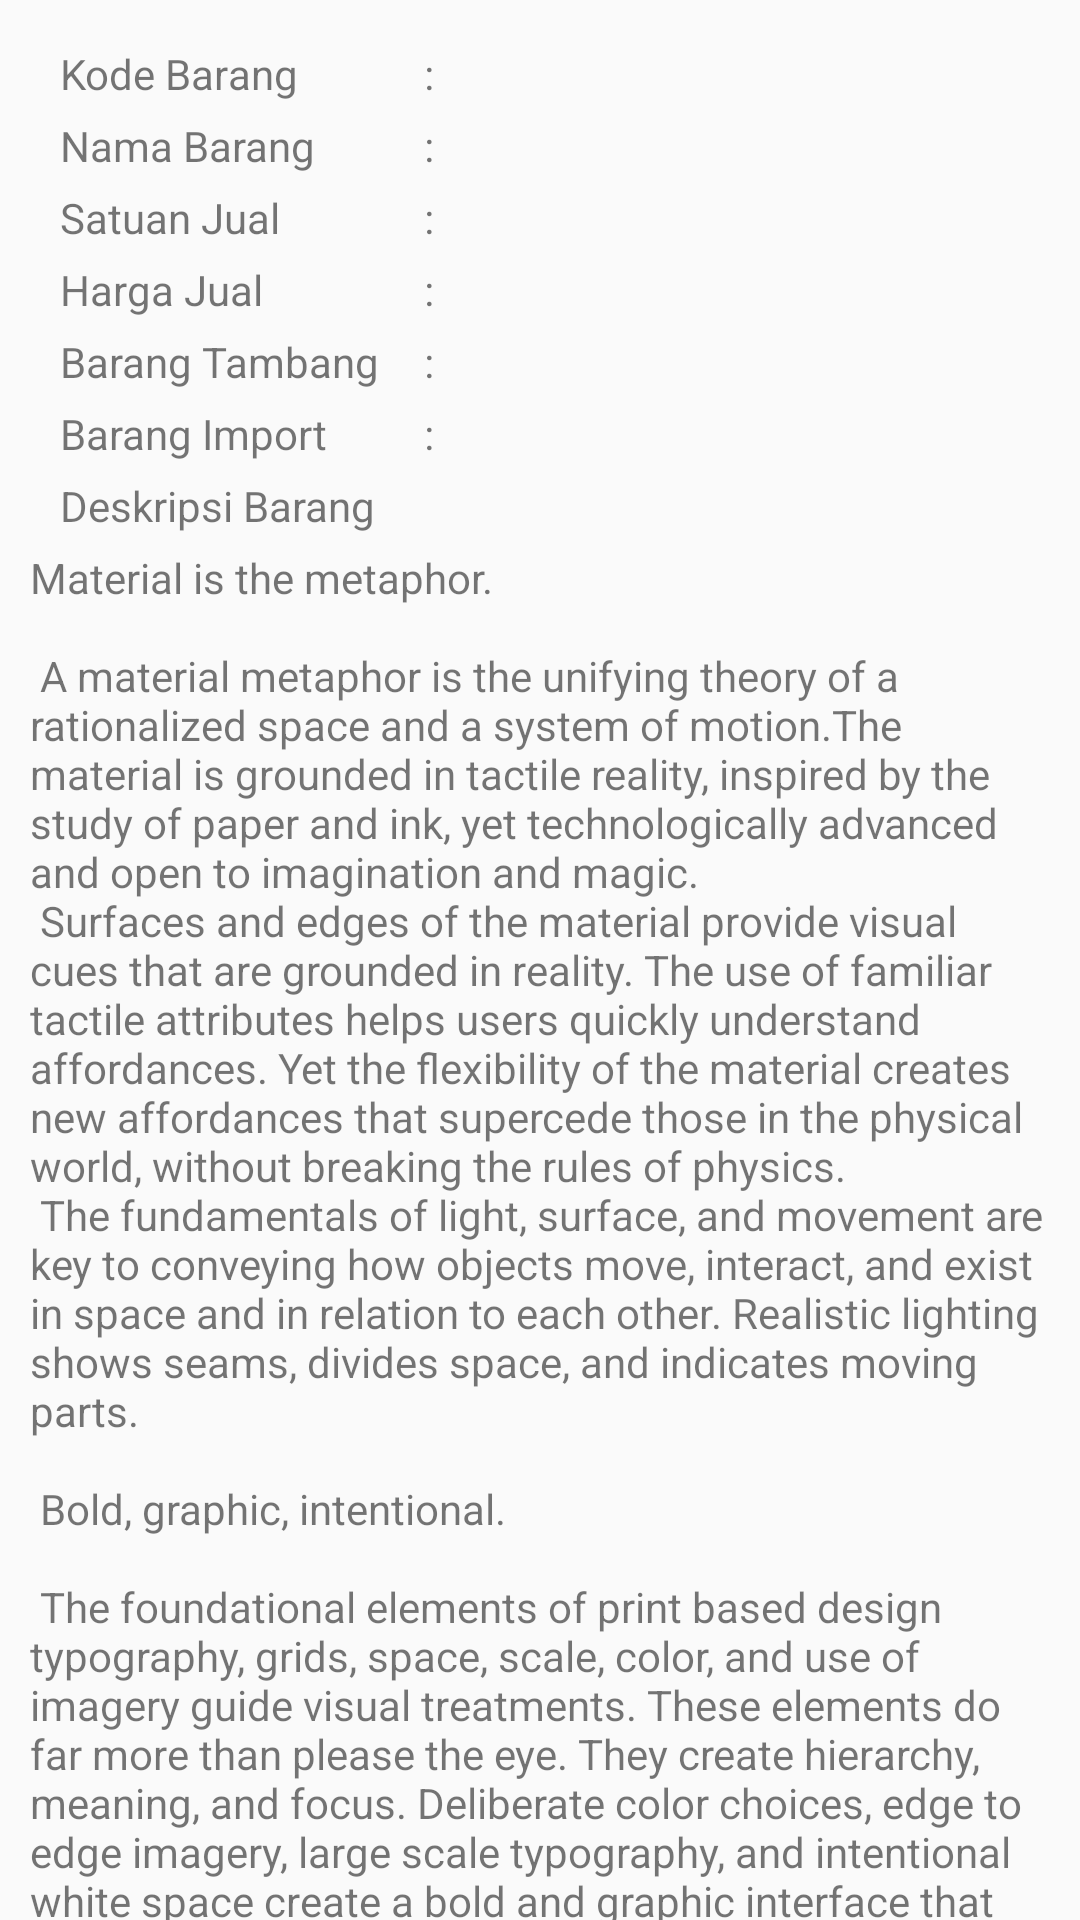

Produce the Android XML layout that renders to this screen, including the resource entries it uses.
<!-- AndroidManifest.xml: application theme AppTheme -->
<!-- res/layout/content_scrolling.xml -->
<?xml version="1.0" encoding="utf-8"?>
<android.support.v4.widget.NestedScrollView xmlns:android="http://schemas.android.com/apk/res/android"
    xmlns:app="http://schemas.android.com/apk/res-auto"
    xmlns:tools="http://schemas.android.com/tools"
    android:layout_width="match_parent"
    android:layout_height="match_parent"
    app:layout_behavior="@string/appbar_scrolling_view_behavior"
    tools:context="id.co.gmst.gajamadastone.ScrollingActivity"
    tools:showIn="@layout/activity_scrolling">


    <TableLayout
        android:layout_width="match_parent"
        android:layout_margin="@dimen/mid_margin"
        android:layout_height="wrap_content">

        <TableRow
            android:layout_width="match_parent"
            android:layout_marginTop="@dimen/TableSpace"
            android:layout_height="match_parent" >
            <TextView
                android:layout_width="wrap_content"
                android:layout_height="wrap_content"
                style="@style/TextViewStandard"
                android:text="Kode Barang" />

            <TextView
                android:layout_width="wrap_content"
                android:layout_height="wrap_content"
                style="@style/TextViewStandard"
                android:text=":" />

            <TextView
                android:layout_width="wrap_content"
                android:layout_height="wrap_content"
                android:layout_weight="1"
                android:id="@+id/kodeBarang"
                style="@style/TextViewStandard"
                android:text="" />
        </TableRow>

        <TableRow
            android:layout_width="match_parent"
            android:layout_marginTop="@dimen/TableSpace"
            android:layout_height="match_parent" >
            <TextView
                android:layout_width="wrap_content"
                android:layout_height="wrap_content"
                style="@style/TextViewStandard"
                android:text="Nama Barang" />

            <TextView
                android:layout_width="wrap_content"
                android:layout_height="wrap_content"
                style="@style/TextViewStandard"
                android:text=":" />

            <TextView
                android:layout_width="wrap_content"
                android:layout_height="wrap_content"
                android:layout_weight="1"
                style="@style/TextViewStandard"
                android:id="@+id/namaBarang"
                android:text="" />
        </TableRow>

        <TableRow
            android:layout_width="match_parent"
            android:layout_marginTop="@dimen/TableSpace"
            android:layout_height="match_parent" >
            <TextView
                android:layout_width="wrap_content"
                android:layout_height="wrap_content"
                style="@style/TextViewStandard"
                android:text="Satuan Jual" />

            <TextView
                android:layout_width="wrap_content"
                android:layout_height="wrap_content"
                style="@style/TextViewStandard"
                android:text=":" />

            <TextView
                android:layout_width="wrap_content"
                android:layout_height="wrap_content"
                style="@style/TextViewStandard"
                android:id="@+id/satuanBarang"
                android:layout_weight="1"
                android:text="" />
        </TableRow>

        <TableRow
            android:layout_width="match_parent"
            android:layout_marginTop="@dimen/TableSpace"
            android:layout_height="match_parent" >
            <TextView
                android:layout_width="wrap_content"
                android:layout_height="wrap_content"
                style="@style/TextViewStandard"
                android:text="Harga Jual" />

            <TextView
                android:layout_width="wrap_content"
                android:layout_height="wrap_content"
                style="@style/TextViewStandard"
                android:text=":" />

            <TextView
                android:layout_width="wrap_content"
                android:layout_height="wrap_content"
                style="@style/TextViewStandard"
                android:id="@+id/hargaBarang"
                android:layout_weight="1"
                android:text="" />
        </TableRow>

        <TableRow
            android:layout_width="match_parent"
            android:layout_marginTop="@dimen/TableSpace"
            android:layout_height="match_parent" >
            <TextView
                android:layout_width="wrap_content"
                android:layout_height="wrap_content"
                style="@style/TextViewStandard"
                android:text="Barang Tambang" />

            <TextView
                android:layout_width="wrap_content"
                android:layout_height="wrap_content"
                style="@style/TextViewStandard"
                android:text=":" />

            <TextView
                android:layout_width="wrap_content"
                android:layout_height="wrap_content"
                style="@style/TextViewStandard"
                android:id="@+id/barangTambang"
                android:layout_weight="1"
                android:text="" />
        </TableRow>

        <TableRow
            android:layout_width="match_parent"
            android:layout_marginTop="@dimen/TableSpace"
            android:layout_height="match_parent" >
            <TextView
                android:layout_width="wrap_content"
                android:layout_height="wrap_content"
                style="@style/TextViewStandard"
                android:text="Barang Import" />

            <TextView
                android:layout_width="wrap_content"
                android:layout_height="wrap_content"
                style="@style/TextViewStandard"
                android:text=":" />

            <TextView
                android:layout_width="wrap_content"
                android:layout_height="wrap_content"
                style="@style/TextViewStandard"
                android:id="@+id/barangImport"
                android:layout_weight="1"
                android:text="" />
        </TableRow>

        <TableRow
            android:layout_width="match_parent"
            android:layout_marginTop="@dimen/TableSpace"
            android:layout_height="match_parent" >
            <TextView
                android:layout_width="match_parent"
                android:layout_height="wrap_content"
                style="@style/TextViewStandard"
                android:text="Deskripsi Barang" />
        </TableRow>

        <TextView
            android:layout_width="match_parent"
            android:layout_height="wrap_content"
            android:layout_marginTop="@dimen/TableSpace"
            android:id="@+id/descBarang"
            android:text="@string/large_text" />



    </TableLayout>
</android.support.v4.widget.NestedScrollView>
<!-- res/layout/activity_scrolling.xml (included above) -->
<?xml version="1.0" encoding="utf-8"?>
<android.support.design.widget.CoordinatorLayout xmlns:android="http://schemas.android.com/apk/res/android"
    xmlns:app="http://schemas.android.com/apk/res-auto"
    xmlns:tools="http://schemas.android.com/tools"
    android:layout_width="match_parent"
    android:layout_height="match_parent"
    android:fitsSystemWindows="true"
    tools:context="id.co.gmst.gajamadastone.ScrollingActivity">

    <android.support.design.widget.AppBarLayout
        android:id="@+id/app_bar"
        android:layout_width="match_parent"
        android:layout_height="@dimen/app_bar_height"
        android:fitsSystemWindows="true"
        android:theme="@style/AppTheme.AppBarOverlay"
        android:background="@drawable/batu">

        <net.opacapp.multilinecollapsingtoolbar.CollapsingToolbarLayout
            android:id="@+id/toolbar_layout"
            android:layout_width="match_parent"
            android:layout_height="match_parent"
            android:fitsSystemWindows="true"
            app:contentScrim="?attr/colorPrimary"
            app:layout_scrollFlags="scroll|exitUntilCollapsed"
            app:expandedTitleTextAppearance="@style/Toolbar.TitleText"
            app:maxLines="3"
            app:toolbarId="@+id/toolbar">

            <android.support.v7.widget.Toolbar
                android:id="@+id/toolbar"
                android:layout_width="match_parent"
                android:layout_height="?attr/actionBarSize"
                app:navigationIcon="?attr/homeAsUpIndicator"
                app:layout_collapseMode="pin"
                app:popupTheme="@style/AppTheme.PopupOverlay" />

        </net.opacapp.multilinecollapsingtoolbar.CollapsingToolbarLayout>
    </android.support.design.widget.AppBarLayout>

    <include layout="@layout/content_scrolling" />

    <android.support.design.widget.FloatingActionButton
        android:id="@+id/addtocart"
        android:layout_width="wrap_content"
        android:layout_height="wrap_content"
        android:layout_margin="@dimen/fab_margin"
        android:backgroundTint="@color/colorPrimary"
        app:borderWidth="0dp"
        app:layout_anchor="@id/app_bar"
        app:layout_anchorGravity="bottom|end"
        app:srcCompat="@drawable/ic_add_shopping_cart_black_24dp" />

</android.support.design.widget.CoordinatorLayout>
<!-- resources referenced by this layout -->
<resources>
  <color name="colorPrimary">#823b41</color>
  <dimen name="TableSpace">5dp</dimen>
  <dimen name="app_bar_height">250dp</dimen>
  <dimen name="fab_margin">16dp</dimen>
  <dimen name="mid_margin">10dp</dimen>
  <color name="colorPrimaryDark">#602B30</color>
  <color name="colorAccent">#FF4081</color>
</resources>
